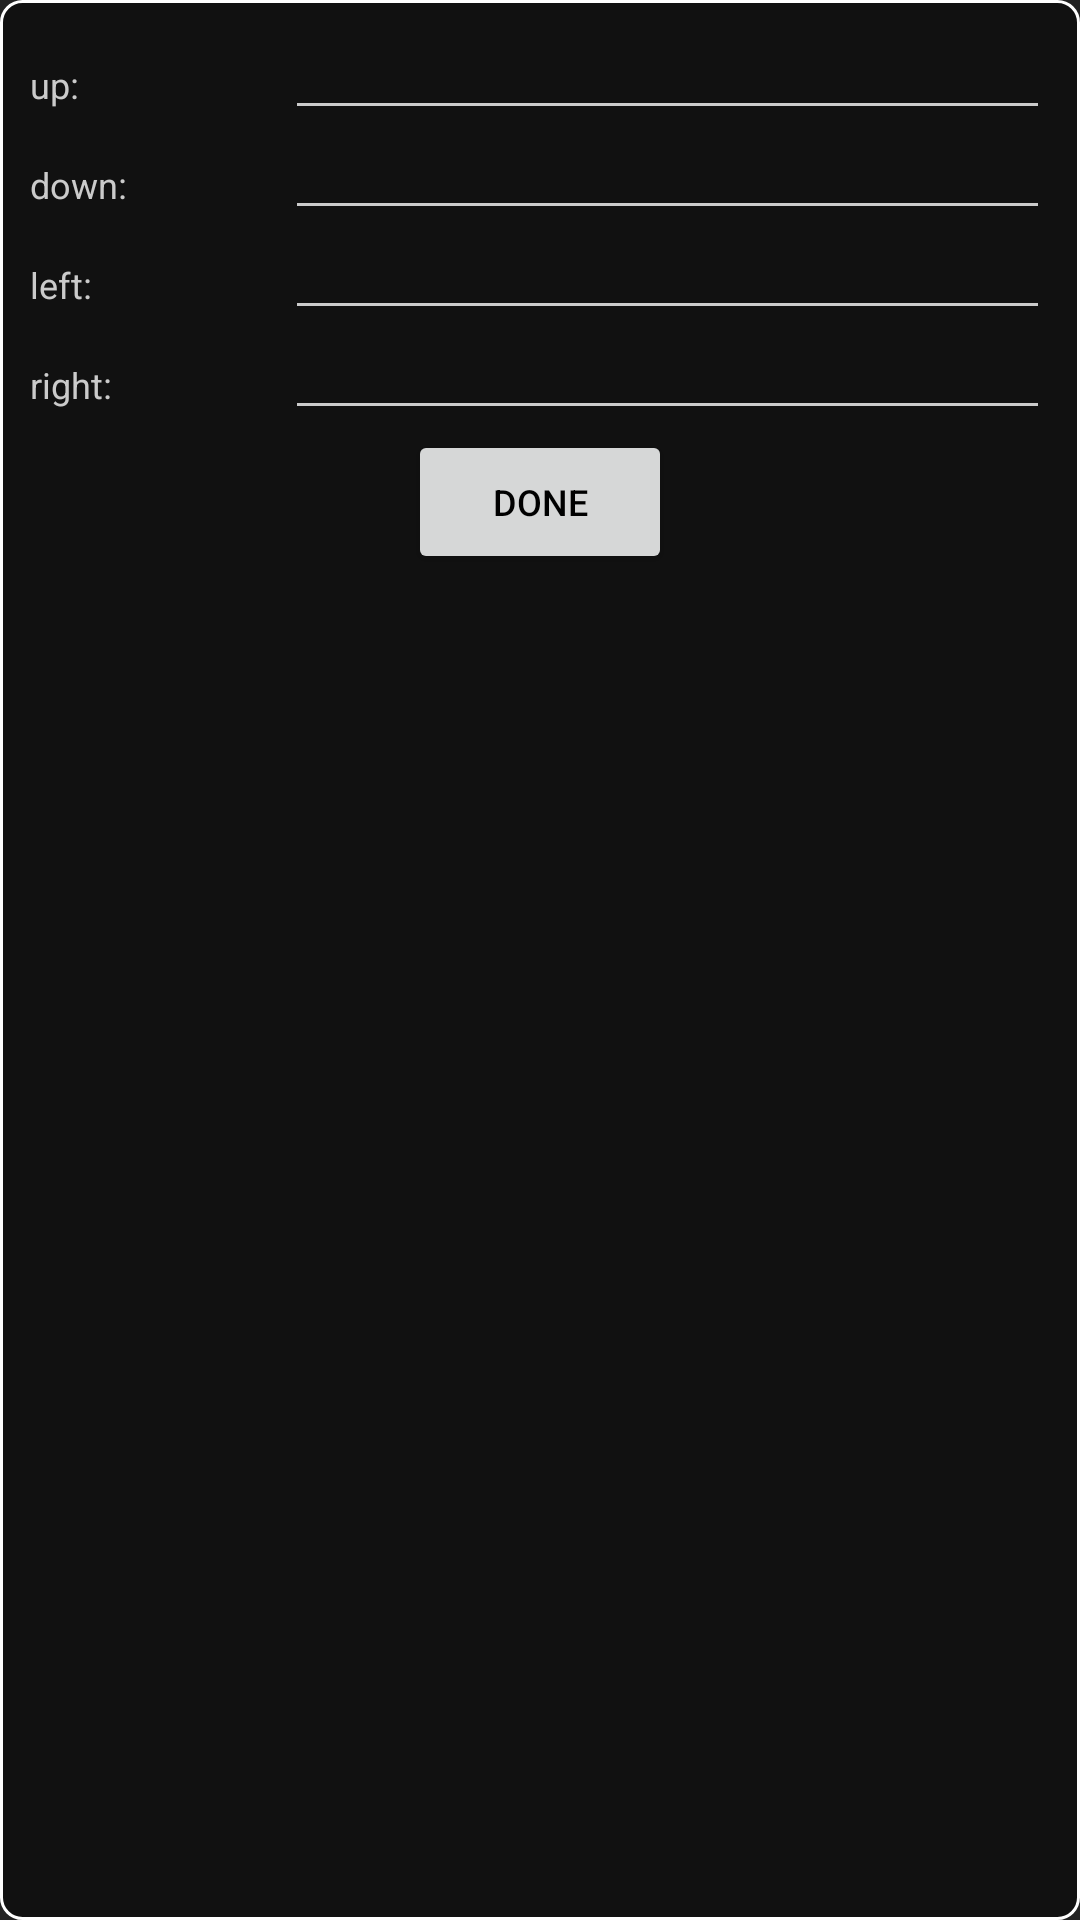

Produce the Android XML layout that renders to this screen, including the resource entries it uses.
<!-- AndroidManifest.xml: application theme AppTheme -->
<!-- res/layout/add_dpad.xml -->
<?xml version="1.0" encoding="utf-8"?>
<LinearLayout xmlns:android="http://schemas.android.com/apk/res/android"
    android:orientation="vertical"
    android:layout_width="match_parent"
    android:layout_height="match_parent"
    android:background="@drawable/popup">

    <LinearLayout
        android:layout_width="match_parent"
        android:layout_height="wrap_content">

        <TextView
            android:layout_width="match_parent"
            android:layout_height="wrap_content"
            android:layout_weight="3"
            android:text="up:"
            android:textSize="12dp"/>

        <EditText
            android:id="@+id/up"
            android:layout_width="match_parent"
            android:layout_height="wrap_content"
            android:layout_weight="1"
            android:textColor="@color/text"
            android:textSize="12dp"/>

    </LinearLayout>

    <LinearLayout
        android:layout_width="match_parent"
        android:layout_height="wrap_content">

        <TextView
            android:layout_width="match_parent"
            android:layout_height="wrap_content"
            android:layout_weight="3"
            android:text="down:"
            android:textSize="12dp"/>

        <EditText
            android:id="@+id/down"
            android:layout_width="match_parent"
            android:layout_height="wrap_content"
            android:layout_weight="1"
            android:textColor="@color/text"
            android:textSize="12dp"/>

    </LinearLayout>

    <LinearLayout
        android:layout_width="match_parent"
        android:layout_height="wrap_content">

        <TextView
            android:layout_width="match_parent"
            android:layout_height="wrap_content"
            android:layout_weight="3"
            android:text="left:"
            android:textSize="12dp"/>

        <EditText
            android:id="@+id/left"
            android:layout_width="match_parent"
            android:layout_height="wrap_content"
            android:layout_weight="1"
            android:textColor="@color/text"
            android:textSize="12dp"/>

    </LinearLayout>

    <LinearLayout
        android:layout_width="match_parent"
        android:layout_height="wrap_content">

        <TextView
            android:layout_width="match_parent"
            android:layout_height="wrap_content"
            android:layout_weight="3"
            android:text="right:"
            android:textSize="12dp"/>

        <EditText
            android:id="@+id/right"
            android:layout_width="match_parent"
            android:layout_height="wrap_content"
            android:layout_weight="1"
            android:textColor="@color/text"
            android:textSize="12dp"/>

    </LinearLayout>

    <Button
        android:layout_width="wrap_content"
        android:layout_height="wrap_content"
        android:layout_gravity="center"
        android:text="Done"
        android:textColor="#000000"
        android:textSize="12dp"
        android:onClick="add_dpad_cfm"/>


</LinearLayout>
<!-- resources referenced by this layout -->
<resources>
  <color name="text">#CBCBCB</color>
  <!-- drawable popup (drawable) -->
  <?xml version="1.0" encoding="utf-8"?>
  <shape xmlns:android="http://schemas.android.com/apk/res/android"
      android:shape="rectangle">
      <padding
          android:bottom="10dp"
          android:left="10dp"
          android:right="10dp"
          android:top="10dp" />
      <stroke
          android:width="1dp"
          android:color="#FFFFFF" />
  
      <corners
          android:bottomLeftRadius="7dp"
          android:bottomRightRadius="7dp"
          android:topLeftRadius="7dp"
          android:topRightRadius="7dp" />
  
      <solid android:color="@color/background2" />
  </shape>
  <style name="AppTheme" parent="Theme.AppCompat.DayNight.NoActionBar">
          
          <item name="colorPrimary">@color/colorPrimary</item>
          <item name="colorPrimaryDark">@color/colorPrimaryDark</item>
          <item name="colorAccent">@color/colorAccent</item>
          <item name="android:colorBackground">@color/background</item>
          <item name="android:textColorPrimary">@color/colorPrimary</item>
          <item name="android:textColorSecondary">@color/text</item>
          <item name="android:textColorTertiary">@color/text</item>
      </style>
  <color name="background2">#111111</color>
  <color name="colorPrimary">#44D62C</color>
  <color name="colorPrimaryDark">#000000</color>
  <color name="colorAccent">#D62C42</color>
  <color name="background">#222222</color>
</resources>
